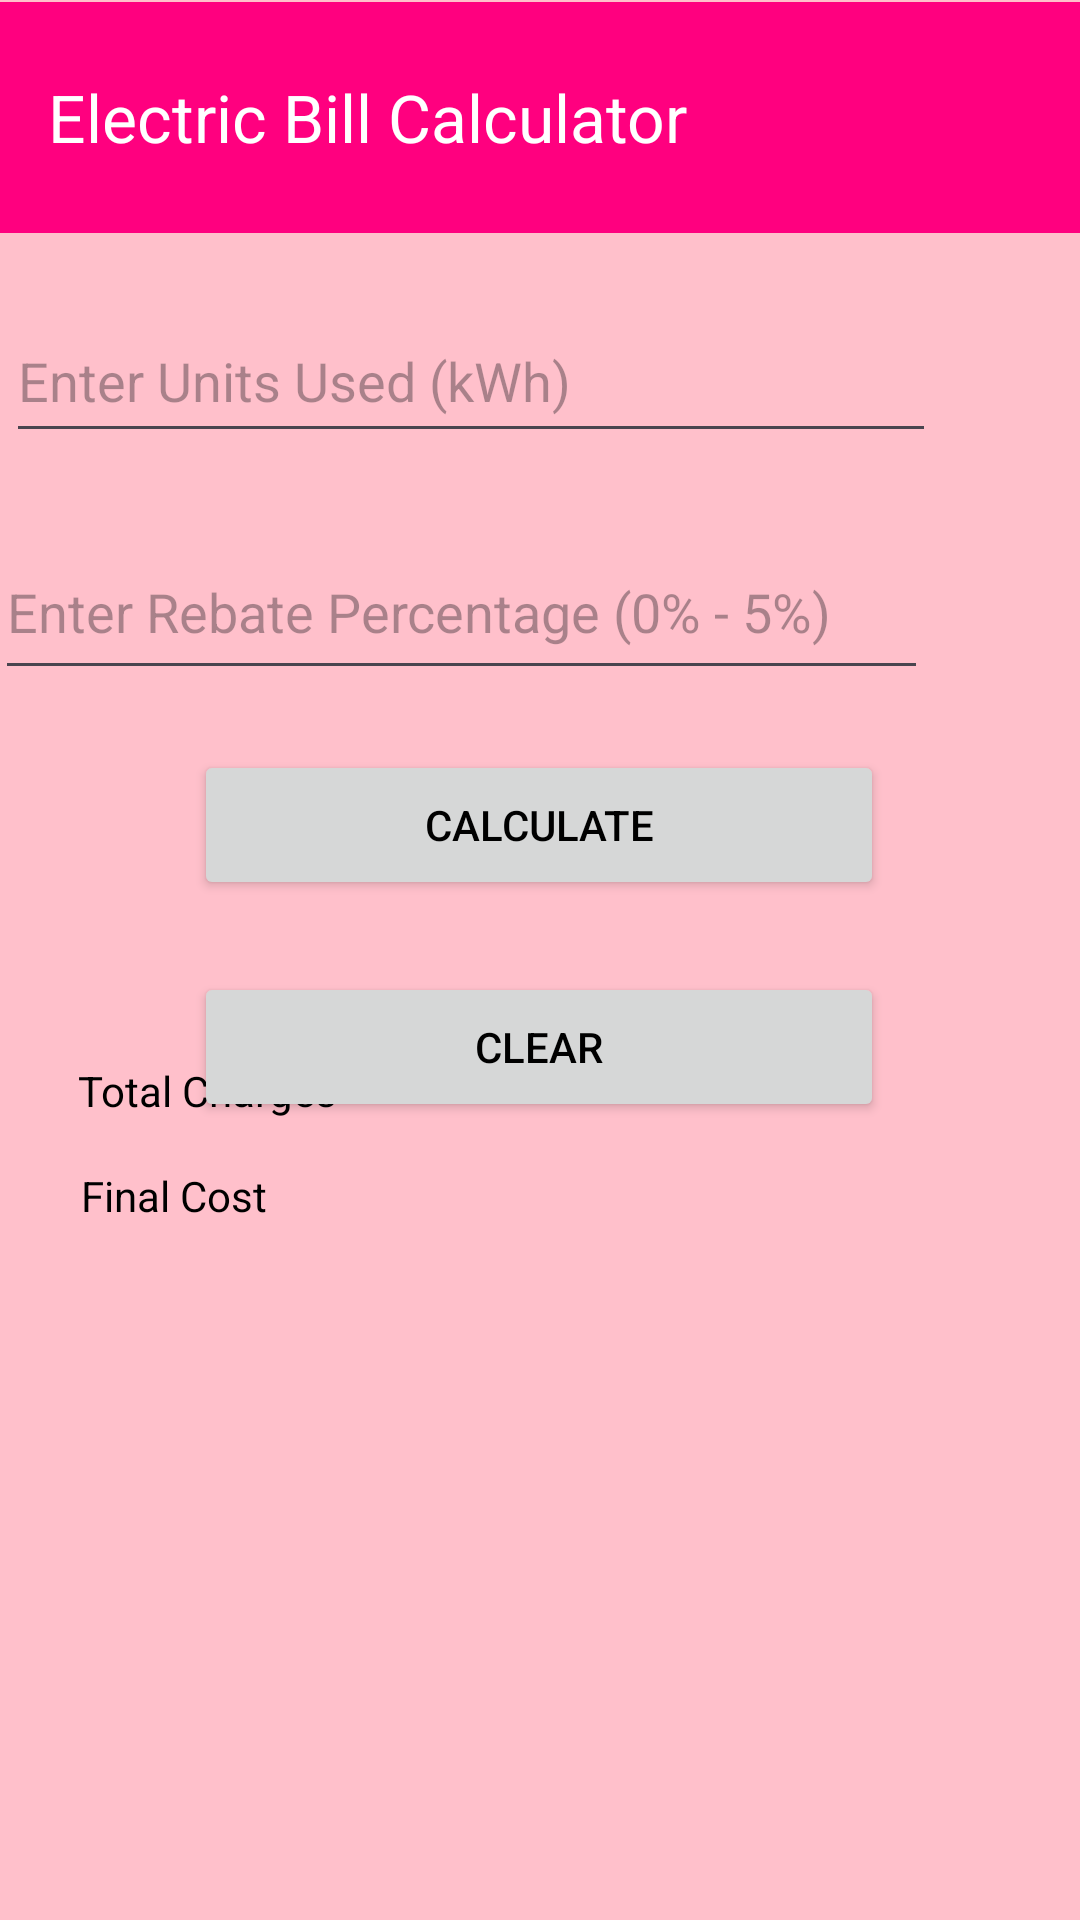

Here is an Android app screen rendered from its layout file. Give the layout XML and the strings, colors and styles it references.
<!-- AndroidManifest.xml: application theme Theme.Assignment1ICT602 -->
<!-- res/layout/activity_main.xml -->
<?xml version="1.0" encoding="utf-8"?>
<androidx.constraintlayout.widget.ConstraintLayout xmlns:android="http://schemas.android.com/apk/res/android"
    xmlns:app="http://schemas.android.com/apk/res-auto"
    xmlns:tools="http://schemas.android.com/tools"
    android:layout_width="match_parent"
    android:layout_height="match_parent"
    tools:context=".MainActivity">

    <TextView
        android:id="@+id/textViewTcharges"
        android:layout_width="wrap_content"
        android:layout_height="wrap_content"
        android:text="Total Charges"
        android:textColor="@color/colorText"
        android:background="@color/colorBackground"
        app:layout_constraintBottom_toBottomOf="parent"
        app:layout_constraintEnd_toEndOf="parent"
        app:layout_constraintHorizontal_bias="0.095"
        app:layout_constraintStart_toStartOf="parent"
        app:layout_constraintTop_toTopOf="parent"
        app:layout_constraintVertical_bias="0.57" />

    <EditText
        android:id="@+id/editTextUnits"
        android:layout_width="310dp"
        android:layout_height="51dp"
        android:layout_marginTop="100dp"
        android:layout_marginEnd="48dp"
        android:ems="10"
        android:hint="Enter Units Used (kWh)"
        android:inputType="text"
        app:layout_constraintEnd_toEndOf="parent"
        app:layout_constraintTop_toTopOf="parent" />

    <EditText
        android:id="@+id/editTextRebate"
        android:layout_width="311dp"
        android:layout_height="55dp"
        android:layout_marginTop="24dp"
        android:layout_marginEnd="3dp"
        android:ems="10"
        android:hint="Enter Rebate Percentage (0% - 5%)"
        android:inputType="text"
        app:layout_constraintEnd_toEndOf="@+id/editTextUnits"
        app:layout_constraintTop_toBottomOf="@+id/editTextUnits" />

    <Button
        android:id="@+id/btnCalculate"
        android:layout_width="230dp"
        android:layout_height="50dp"
        android:layout_marginTop="20dp"
        android:text="Calculate"
        app:layout_constraintEnd_toEndOf="parent"
        app:layout_constraintHorizontal_bias="0.497"
        app:layout_constraintStart_toStartOf="parent"
        app:layout_constraintTop_toBottomOf="@+id/editTextRebate" />

    <Button
        android:id="@+id/btnClear"
        android:layout_width="230dp"
        android:layout_height="50dp"
        android:layout_marginTop="24dp"
        android:text="Clear"
        app:layout_constraintStart_toStartOf="@+id/btnCalculate"
        app:layout_constraintTop_toBottomOf="@+id/btnCalculate" />

    <TextView
        android:id="@+id/textViewFcost"
        android:layout_width="wrap_content"
        android:layout_height="wrap_content"
        android:layout_marginStart="1dp"
        android:layout_marginTop="16dp"
        android:text="Final Cost"
        android:textColor="@color/colorText"
        android:background="@color/colorBackground"
        app:layout_constraintStart_toStartOf="@+id/textViewTcharges"
        app:layout_constraintTop_toBottomOf="@+id/textViewTcharges" />

    <androidx.appcompat.widget.Toolbar
        android:id="@+id/toolbar"
        android:layout_width="410dp"
        android:layout_height="77dp"
        android:background="?attr/colorPrimary"
        android:minHeight="?attr/actionBarSize"
        android:theme="?attr/actionBarTheme"
        app:layout_constraintBottom_toBottomOf="parent"
        app:layout_constraintEnd_toEndOf="parent"
        app:layout_constraintHorizontal_bias="0.0"
        app:layout_constraintStart_toStartOf="parent"
        app:layout_constraintTop_toTopOf="parent"
        app:layout_constraintVertical_bias="0.001"
        app:title="Electric Bill Calculator"
        app:titleTextColor="#FFFFFF" />

</androidx.constraintlayout.widget.ConstraintLayout>
<!-- resources referenced by this layout -->
<resources>
  <color name="colorBackground">#FFC0CB</color>
  <color name="colorText">#000000</color>
  <style name="Theme.Assignment1ICT602" parent="Base.Theme.Assignment1ICT602" />
  <style name="Base.Theme.Assignment1ICT602" parent="Theme.Material3.DayNight.NoActionBar">
          
          <item name="colorPrimary">@color/colorPrimary</item>
          <item name="colorPrimaryDark">@color/colorPrimaryDark</item>
          <item name="colorAccent">@color/colorAccent</item>
  
          <item name="android:windowBackground">@color/colorBackground</item>
          <item name="android:textColor">@color/colorText</item>
              
  
          
      </style>
  <color name="colorPrimary">#FF007F</color>
  <color name="colorPrimaryDark">#303F9F</color>
  <color name="colorAccent">#FF4081</color>
</resources>
